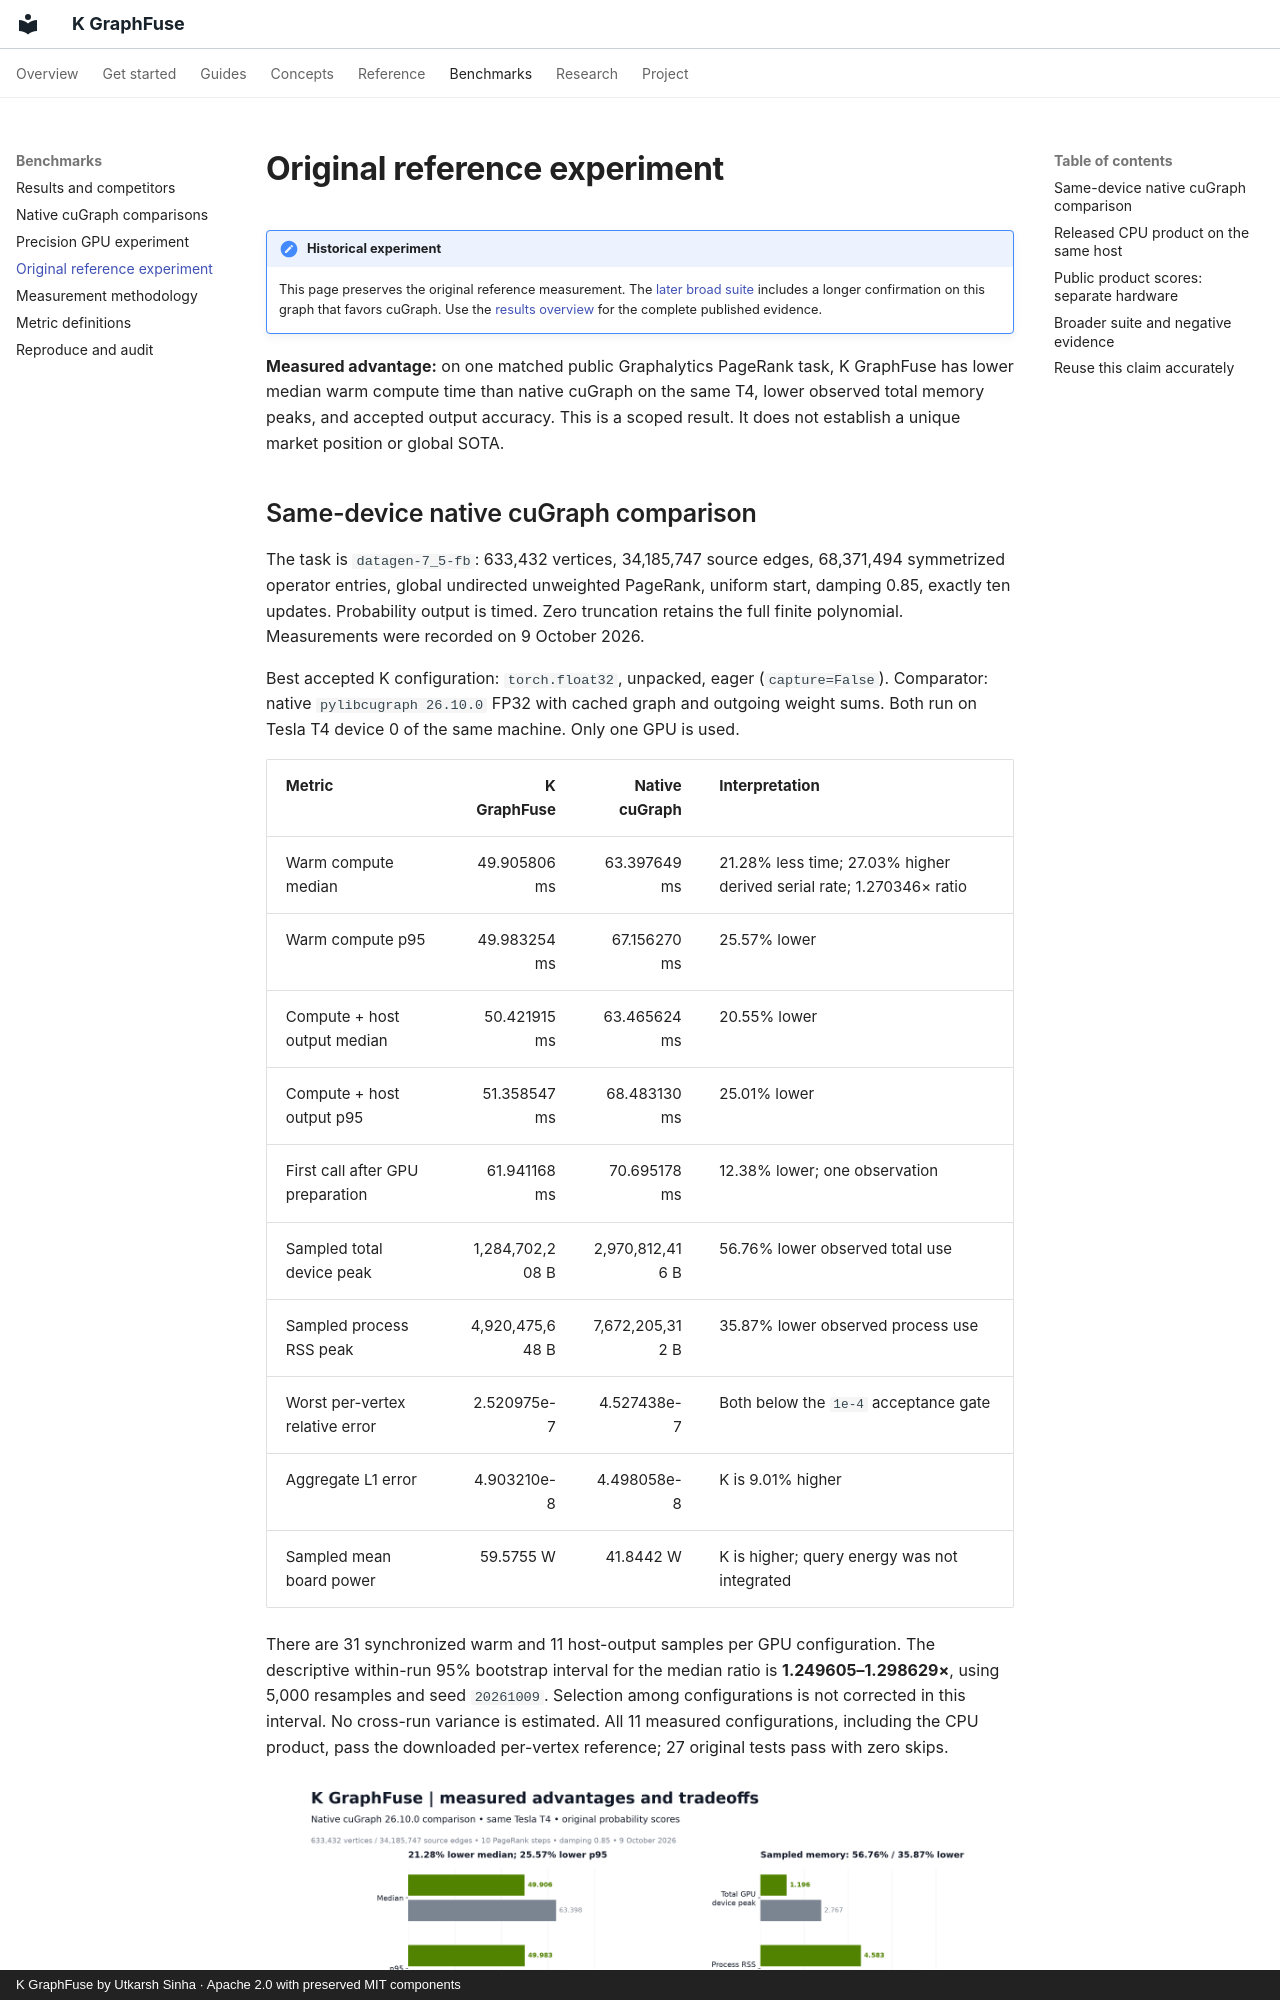

repository: Utkarsh-Sinha0/k-graphfuse · page: benchmarks/historical-reference/index.html · generator: mkdocs · copyright: K GraphFuse by Utkarsh Sinha · Apache 2.0 with preserved MIT components

---
description: Evidence-backed K GraphFuse PageRank comparison with native cuGraph, observed memory peaks, accuracy tradeoffs, broader negative results and public product context.
---
# Original reference experiment

!!! note "Historical experiment"
    This page preserves the original reference measurement. The [later broad suite](cugraph.md) includes a longer confirmation on this graph that favors cuGraph. Use the [results overview](results.md) for the complete published evidence.

**Measured advantage:** on one matched public Graphalytics PageRank task, K GraphFuse has lower median warm compute time than native cuGraph on the same T4, lower observed total memory peaks, and accepted output accuracy. This is a scoped result. It does not establish a unique market position or global SOTA.

## Same-device native cuGraph comparison

The task is `datagen-7_5-fb`: 633,432 vertices, 34,185,747 source edges, 68,371,494 symmetrized operator entries, global undirected unweighted PageRank, uniform start, damping 0.85, exactly ten updates. Probability output is timed. Zero truncation retains the full finite polynomial. Measurements were recorded on 9 October 2026.

Best accepted K configuration: `torch.float32`, unpacked, eager (`capture=False`). Comparator: native `pylibcugraph 26.10.0` FP32 with cached graph and outgoing weight sums. Both run on Tesla T4 device 0 of the same machine. Only one GPU is used.

| Metric | K GraphFuse | Native cuGraph | Interpretation |
|---|---:|---:|---|
| Warm compute median | 49.905806 ms | 63.397649 ms | 21.28% less time; 27.03% higher derived serial rate; 1.270346× ratio |
| Warm compute p95 | 49.983254 ms | 67.156270 ms | 25.57% lower |
| Compute + host output median | 50.421915 ms | 63.465624 ms | 20.55% lower |
| Compute + host output p95 | 51.358547 ms | 68.483130 ms | 25.01% lower |
| First call after GPU preparation | 61.941168 ms | 70.695178 ms | 12.38% lower; one observation |
| Sampled total device peak | 1,284,702,208 B | 2,970,812,416 B | 56.76% lower observed total use |
| Sampled process RSS peak | 4,920,475,648 B | 7,672,205,312 B | 35.87% lower observed process use |
| Worst per-vertex relative error | 2.520975e-7 | 4.527438e-7 | Both below the `1e-4` acceptance gate |
| Aggregate L1 error | 4.903210e-8 | 4.498058e-8 | K is 9.01% higher |
| Sampled mean board power | 59.5755 W | 41.8442 W | K is higher; query energy was not integrated |

There are 31 synchronized warm and 11 host-output samples per GPU configuration. The descriptive within-run 95% bootstrap interval for the median ratio is **1.249605–1.298629×**, using 5,000 resamples and seed `20261009`. Selection among configurations is not corrected in this interval. No cross-run variance is estimated. All 11 measured configurations, including the CPU product, pass the downloaded per-vertex reference; 27 original tests pass with zero skips.

![Same-T4 latency, sampled memory and accuracy results](../assets/k_native_comparison.png)
